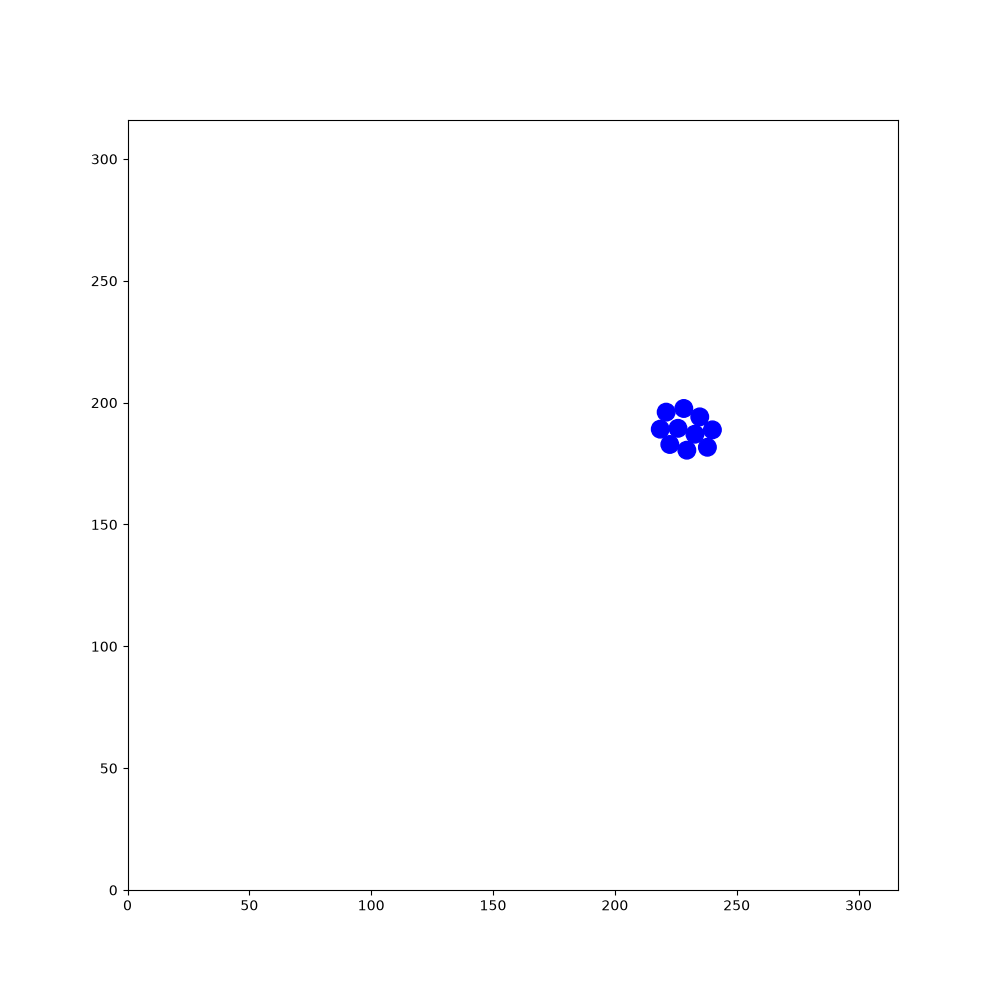

The table this chart was drawn from, first rows:
189.935, 96.8288, 0.905446, 211.783, 14.0333, 0.734449, 54.8267, 110.556, -1.5355, 148.433, 303.191, 0.862126, 137.132, 99.2223, -2.40463, 256.045, 162.942, -1.39275, 239.358, 251.13, -0.349866, 231.817, 66.6337, -2.59988
189.9, 96.83, 0.9054, 211.8, 14.03, 0.7344, 54.83, 110.6, -1.536, 148.4, 303.2, 0.8621, 137.1, 99.22, -2.405, 256, 162.9, -1.393, 239.4, 251.1, -0.3499, 231.8, 66.63, -2.6
189.9, 96.77, 1.352, 211.7, 13.92, 1.182, 54.86, 109.4, -1.544, 148.4, 303.1, 1.31, 137.2, 99.33, -1.969, 256, 163, -0.937, 239.2, 251.1, 0.1006, 231.9, 66.74, -2.158
189.9, 96.63, 1.801, 211.7, 13.85, 1.621, 54.9, 108.3, -1.535, 148.4, 303, 1.768, 137.2, 99.46, -1.52, 255.9, 163.1, -0.5119, 239.1, 251.1, 0.5431, 232, 66.84, -1.701
189.7, 97.71, 1.782, 211.7, 13.76, 2.065, 54.93, 107.2, -1.537, 148.4, 302.9, 2.225, 137.2, 99.57, -1.067, 255.8, 163.2, -0.0642, 239, 251, 0.9923, 232, 66.94, -1.254
189.4, 98.76, 1.779, 211.8, 13.69, 2.516, 54.98, 106.1, -1.518, 148.5, 302.8, 2.67, 137.1, 99.66, -0.6135, 255.7, 163.1, 0.3923, 239, 250.9, 1.432, 231.9, 67.05, -0.8005
189.2, 99.82, 1.779, 211.9, 13.64, 2.96, 55.05, 105, -1.504, 148.6, 302.8, 3.123, 137, 99.7, -0.1786, 255.6, 163.1, 0.8371, 239, 250.8, 1.86, 231.8, 67.1, -0.3514
189, 100.9, 1.767, 212, 13.65, -2.875, 55.01, 105.1, -1.047, 148.7, 302.8, -2.717, 136.9, 99.69, 0.2789, 255.5, 163, 1.278, 239.1, 250.7, 2.288, 231.7, 67.11, 0.09912
188.8, 102, 1.763, 212.1, 13.68, -2.429, 54.95, 105.2, -0.6123, 148.8, 302.9, -2.268, 136.8, 99.63, 0.7097, 255.5, 162.9, 1.71, 239.1, 250.7, 2.745, 231.6, 67.07, 0.5503
188.6, 103.1, 1.781, 212.2, 13.79, -1.978, 54.81, 105.3, -0.1703, 148.8, 302.9, -1.825, 136.8, 99.55, 1.158, 255.6, 162.8, 2.168, 239.3, 250.6, -3.106, 231.5, 66.97, 0.9975
188.3, 104.1, 1.776, 212.2, 13.89, -1.519, 54.73, 105.3, 0.2799, 148.8, 303.1, -1.378, 136.7, 99.46, 1.615, 255.6, 162.7, 2.605, 239.4, 250.7, -2.655, 231.5, 66.88, 1.434
188.1, 105.2, 1.788, 212.2, 14.01, -1.091, 55.82, 105.6, 0.2776, 149, 302, -1.388, 136.8, 99.36, 2.058, 255.7, 162.6, 3.037, 239.5, 250.7, -2.201, 231.5, 66.76, 1.888
187.9, 106.3, 1.8, 212.1, 14.12, -0.6486, 56.87, 105.9, 0.2847, 149.2, 300.9, -1.376, 136.8, 99.26, 2.511, 255.8, 162.7, -2.807, 239.5, 250.9, -1.749, 231.6, 66.66, 2.322
187.6, 107.4, 1.795, 212, 14.16, -0.2092, 57.93, 106.2, 0.2769, 149.5, 299.8, -1.378, 136.9, 99.23, 2.953, 255.9, 162.7, -2.373, 239.5, 251, -1.296, 230.8, 67.48, 2.329
187.4, 108.5, 1.779, 211.9, 14.16, 0.2257, 58.99, 106.5, 0.2842, 149.7, 298.6, -1.372, 137.1, 99.24, -2.887, 256, 162.8, -1.921, 239.5, 251.1, -0.8437, 230, 68.31, 2.325
187.1, 109.6, 1.767, 211.7, 14.11, 0.6774, 60.04, 106.8, 0.2946, 149.9, 297.6, -1.363, 137.2, 99.29, -2.456, 256, 162.9, -1.473, 239.3, 251.2, -0.3987, 229.3, 69.11, 2.322
186.9, 110.7, 1.77, 211.7, 14.01, 1.129, 61.08, 107.1, 0.2936, 150.1, 296.5, -1.373, 137.2, 99.4, -2.013, 255.9, 163.1, -1.029, 239.2, 251.2, 0.04607, 228.5, 69.9, 2.333
186.7, 111.8, 1.756, 211.6, 13.9, 1.561, 62.14, 107.4, 0.2793, 150.3, 295.4, -1.364, 137.3, 99.48, -1.569, 255.8, 163.1, -0.5808, 239.1, 251.2, 0.4807, 227.8, 70.68, 2.338
186.5, 112.9, 1.762, 211.7, 13.78, 2.013, 63.22, 107.8, 0.2907, 150.6, 294.3, -1.364, 137.2, 99.61, -1.12, 255.7, 163.2, -0.1357, 239, 251.1, 0.9243, 227, 71.46, 2.338
186.3, 114, 1.768, 211.8, 13.66, 2.459, 64.27, 108.1, 0.2925, 150.8, 293.2, -1.361, 137.2, 99.68, -0.6832, 255.6, 163.2, 0.3104, 238.9, 251, 1.354, 226.2, 72.28, 2.335
186.1, 115.1, 1.777, 211.9, 13.61, 2.91, 65.34, 108.4, 0.2874, 151, 292.1, -1.341, 137.1, 99.73, -0.2428, 255.5, 163.1, 0.7544, 238.9, 250.8, 1.79, 225.4, 73.09, 2.321
185.8, 116.1, 1.768, 212, 13.61, -2.941, 66.39, 108.7, 0.287, 151.3, 291.1, -1.322, 138.2, 99.47, -0.2369, 255.4, 163, 1.209, 239, 250.7, 2.247, 224.7, 73.91, 2.312
185.6, 117.2, 1.761, 212.1, 13.66, -2.495, 67.44, 109, 0.2986, 151.6, 290, -1.318, 139.2, 99.22, -0.2386, 255.4, 162.9, 1.644, 239, 250.7, 2.684, 223.9, 74.76, 2.308
185.4, 118.3, 1.753, 212.2, 13.74, -2.062, 68.5, 109.4, 0.3151, 151.9, 288.9, -1.316, 140.3, 98.94, -0.2472, 255.4, 162.8, 2.097, 238, 251.2, 2.683, 223.2, 75.58, 2.315
185.2, 119.4, 1.763, 212.2, 13.84, -1.603, 69.51, 109.7, 0.3165, 152.1, 287.8, -1.308, 141.4, 98.66, -0.2534, 255.5, 162.7, 2.555, 237, 251.7, 2.677, 222.4, 76.39, 2.328
185, 120.5, 1.779, 212.2, 13.97, -1.163, 70.58, 110, 0.319, 152.1, 288, -0.8657, 142.5, 98.38, -0.271, 255.6, 162.7, 2.994, 236, 252.2, 2.684, 221.6, 77.2, 2.322
184.8, 121.5, 1.78, 212.1, 14.04, -0.7183, 71.67, 110.4, 0.3135, 152, 288, -0.417, 143.5, 98.08, -0.2659, 255.7, 162.7, -2.853, 235.1, 252.6, 2.681, 220.9, 78, 2.336
184.6, 122.6, 1.778, 212, 14.1, -0.2692, 72.71, 110.7, 0.3074, 153, 287.6, -0.4155, 144.6, 97.8, -0.2609, 255.8, 162.8, -2.409, 234.1, 253.1, 2.686, 220.1, 78.79, 2.334
184.3, 123.6, 1.788, 211.9, 14.1, 0.1869, 73.76, 111.1, 0.3165, 154.1, 287.1, -0.4039, 145.7, 97.51, -0.2602, 255.9, 162.9, -1.968, 233, 253.6, 2.695, 219.4, 79.61, 2.327
184.1, 124.8, 1.791, 211.9, 14.07, 0.6259, 74.81, 111.4, 0.3325, 155.1, 286.7, -0.4078, 146.7, 97.23, -0.244, 255.9, 163, -1.522, 232, 254.1, 2.689, 218.6, 80.44, 2.323
183.8, 125.8, 1.796, 211.8, 13.98, 1.076, 74.69, 111.3, 0.7749, 156.1, 286.2, -0.4023, 147.8, 96.98, -0.2427, 255.9, 163.1, -1.074, 231, 254.6, 2.694, 217.8, 81.27, 2.305
183.9, 125.8, 2.237, 211.8, 13.9, 1.525, 74.62, 111.2, 1.228, 157.2, 285.8, -0.3984, 148.8, 96.71, -0.2567, 255.8, 163.2, -0.6131, 230.1, 255, 2.696, 217.1, 82.07, 2.309
184, 125.7, 2.696, 211.8, 13.8, 1.985, 74.6, 111.1, 1.669, 158.3, 285.3, -0.3959, 149.9, 96.42, -0.2639, 255.7, 163.2, -0.1531, 229.1, 255.5, 2.697, 216.3, 82.89, 2.311
184, 125.7, 3.141, 211.8, 13.73, 2.426, 74.64, 111, 2.109, 159.3, 284.9, -0.4081, 151, 96.13, -0.2736, 255.6, 163.2, 0.2877, 228.1, 256, 2.716, 215.6, 83.72, 2.31
184.2, 125.7, -2.702, 211.9, 13.68, 2.859, 74.74, 110.9, 2.553, 160.3, 284.5, -0.3917, 150.9, 96.14, 0.1559, 255.5, 163.2, 0.7398, 227, 256.5, 2.716, 214.8, 84.54, 2.325
184.3, 125.8, -2.244, 212.1, 13.67, -2.983, 74.85, 110.8, 3.006, 161.3, 284.1, -0.3913, 150.8, 96.1, 0.6109, 255.5, 163.1, 1.178, 226, 256.9, 2.728, 214.9, 84.48, 2.778
184.3, 125.9, -1.798, 212.2, 13.73, -2.542, 74.96, 110.8, -2.849, 162.3, 283.6, -0.4001, 151.7, 96.73, 0.6063, 255.4, 163, 1.635, 225, 257.4, 2.732, 215, 84.46, -3.068
184.3, 126, -1.364, 212.3, 13.82, -2.111, 75.04, 110.9, -2.403, 163.3, 283.2, -0.3923, 152.6, 97.39, 0.6073, 255.5, 162.8, 2.074, 224, 257.8, 2.721, 215.2, 84.49, -2.609
184.2, 126.1, -0.9177, 212.4, 13.94, -1.669, 75.13, 111, -1.961, 164.3, 282.8, -0.3935, 153.5, 98.01, 0.591, 255.6, 162.8, 2.534, 223, 258.3, 2.72, 215.2, 84.56, -2.182
184.9, 125.3, -0.9144, 212.3, 14.04, -1.234, 75.15, 111.1, -1.515, 165.3, 282.4, -0.3868, 154.5, 98.64, 0.5911, 255.7, 162.7, 2.972, 221.9, 258.7, 2.726, 215.3, 84.7, -1.737
185.6, 124.4, -0.9079, 212.3, 14.13, -0.7921, 75.12, 111.2, -1.06, 166.4, 282, -0.3939, 155.4, 99.24, 0.5854, 255.8, 162.7, -2.854, 220.9, 259.2, 2.743, 215.3, 84.84, -1.298
186.3, 123.5, -0.9156, 212.2, 14.2, -0.3554, 75.05, 111.3, -0.6008, 167.4, 281.5, -0.3932, 156.3, 99.84, 0.5836, 255.9, 162.8, -2.407, 219.9, 259.6, 2.745, 215.2, 84.95, -0.8487
186.9, 122.6, -0.908, 212, 14.22, 0.08615, 74.93, 111.3, -0.1502, 168.4, 281.1, -0.3861, 157.2, 100.4, 0.5928, 256, 162.9, -1.969, 218.8, 260, 2.733, 215.1, 85.04, -0.4072
187.6, 121.8, -0.9243, 211.9, 14.19, 0.5417, 74.83, 111.3, 0.3003, 169.4, 280.7, -0.3778, 158, 101, 0.5942, 256, 163, -1.515, 217.8, 260.5, 2.728, 215, 85.07, 0.02076
188.3, 120.9, -0.9284, 211.8, 14.12, 0.9799, 75.87, 111.7, 0.3046, 170.4, 280.3, -0.3827, 159, 101.6, 0.5834, 255.9, 163.1, -1.066, 216.8, 260.9, 2.726, 214.9, 85.04, 0.4655
189, 120, -0.9337, 211.8, 14, 1.433, 76.95, 112, 0.3079, 171.5, 279.9, -0.3657, 159.9, 102.2, 0.598, 255.8, 163.2, -0.6245, 215.8, 261.4, 2.731, 214.8, 84.97, 0.9229
189.6, 119.1, -0.942, 211.8, 13.91, 1.872, 78.01, 112.3, 0.3015, 172.5, 279.5, -0.3575, 160.8, 102.8, 0.5915, 255.7, 163.3, -0.1804, 214.8, 261.8, 2.738, 214.7, 84.88, 1.358
190.3, 118.1, -0.9389, 211.9, 13.81, 2.321, 79.05, 112.7, 0.3161, 173.6, 279.1, -0.3652, 161.7, 103.5, 0.585, 255.6, 163.3, 0.2678, 213.7, 262.3, 2.735, 214.7, 84.76, 1.788
191, 117.2, -0.9398, 212, 13.73, 2.769, 80.1, 113, 0.3095, 174.6, 278.7, -0.3529, 162.6, 104.1, 0.569, 255.5, 163.2, 0.7151, 212.8, 262.7, 2.737, 214.8, 84.67, 2.219
191.6, 116.3, -0.933, 212.1, 13.72, -3.085, 81.13, 113.3, 0.3182, 175.6, 278.3, -0.3472, 163.5, 104.6, 0.5491, 255.4, 163.1, 1.156, 211.7, 263.1, 2.745, 214.8, 84.63, 2.666
192.3, 115.4, -0.9267, 212.2, 13.75, -2.631, 82.2, 113.7, 0.3222, 176.6, 278, -0.3461, 164.5, 105.2, 0.5387, 255.4, 163, 1.593, 210.7, 263.5, 2.745, 214.9, 84.6, 3.123
193, 114.6, -0.9183, 212.3, 13.82, -2.194, 83.22, 114, 0.3216, 177.7, 277.6, -0.3428, 165.4, 105.8, 0.5502, 255.4, 164.1, 1.601, 209.7, 264, 2.733, 215.1, 84.63, -2.725
193.6, 113.7, -0.922, 212.3, 13.91, -1.759, 84.27, 114.4, 0.3393, 178.7, 277.2, -0.3339, 166.3, 106.3, 0.5469, 255.3, 165.2, 1.609, 208.6, 264.4, 2.733, 215.2, 84.69, -2.271
194.3, 112.8, -0.9339, 212.3, 14.01, -1.307, 85.29, 114.8, 0.333, 179.7, 276.9, -0.334, 167.3, 106.9, 0.563, 255.5, 165.7, 1.615, 207.6, 264.9, 2.73, 215.2, 84.78, -1.813
195, 111.9, -0.9428, 212.3, 14.14, -0.8626, 86.36, 115.1, 0.3456, 180.8, 276.5, -0.3279, 168.2, 107.5, 0.5462, 255.6, 166.4, 1.609, 206.6, 265.3, 2.717, 215.2, 84.89, -1.357
195.6, 111, -0.9464, 212.1, 14.22, -0.4149, 87.42, 115.5, 0.3594, 181.8, 276.2, -0.3277, 169.1, 108.1, 0.5508, 255.7, 167.1, 1.61, 205.6, 265.8, 2.711, 215.2, 84.98, -0.9237
196.3, 110.1, -0.9483, 212, 14.24, 0.01224, 88.46, 115.9, 0.3409, 182.9, 275.8, -0.3292, 170.1, 108.7, 0.5343, 255.9, 166.6, 2.046, 204.6, 266.2, 2.707, 215.1, 85.05, -0.496
196.9, 109.2, -0.9514, 211.9, 14.22, 0.4502, 89.47, 116.3, 0.3402, 184, 275.4, -0.3326, 171, 109.2, 0.5232, 256.2, 166.1, 2.482, 203.6, 266.7, 2.702, 215, 85.08, -0.04388
197.6, 108.3, -0.942, 211.9, 14.17, 0.8938, 90.53, 116.6, 0.3311, 185, 275.1, -0.3223, 170.9, 109.1, 0.9757, 256.3, 166, 2.919, 202.6, 267.2, 2.684, 214.9, 85.06, 0.4149
198.2, 107.4, -0.9396, 211.8, 14.1, 1.343, 91.58, 117, 0.3132, 186.1, 274.7, -0.3231, 170.9, 109, 1.42, 256.4, 166, -2.925, 201.6, 267.7, 2.68, 214.8, 85, 0.8694
198.8, 106.5, -0.9476, 211.8, 13.98, 1.778, 92.63, 117.3, 0.3047, 187.1, 274.4, -0.3351, 170.9, 108.9, 1.859, 256.5, 166.1, -2.478, 200.6, 268.2, 2.674, 214.7, 84.93, 1.312
... 1,740 more rows
